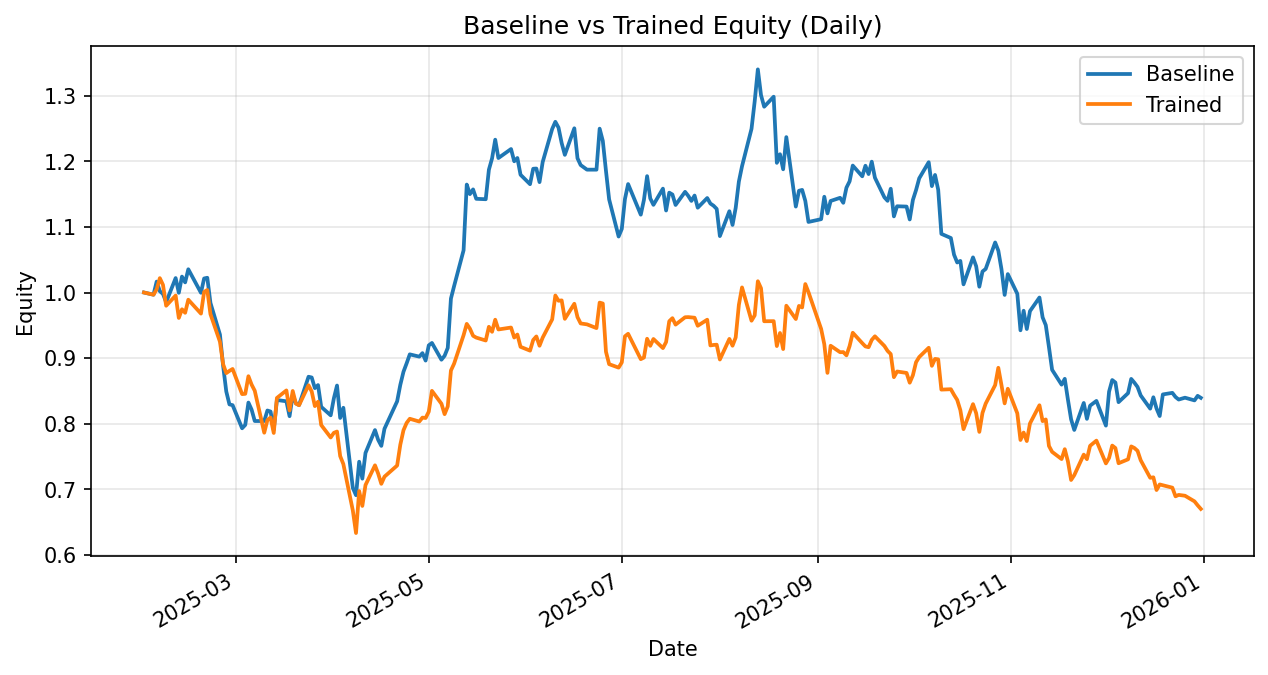

The table this chart was drawn from, first rows:
date, daily_return_x, equity_baseline, daily_return_y, equity_trained
2025-01-31, 0.0, 1.0, 0.0, 1.0
2025-02-03, -0.003333, 0.9967, -0.003333, 0.9967
2025-02-04, 0.02003, 1.017, 0.008272, 1.005
2025-02-05, -0.01439, 1.002, 0.01692, 1.022
2025-02-06, -0.004172, 0.9978, -0.01006, 1.012
2025-02-07, -0.01257, 0.9853, -0.0314, 0.9799
2025-02-10, 0.03731, 1.022, 0.01577, 0.9953
2025-02-11, -0.022, 0.9996, -0.03426, 0.9612
2025-02-12, 0.02472, 1.024, 0.01377, 0.9745
2025-02-13, -0.008589, 1.015, -0.005473, 0.9691
2025-02-14, 0.01966, 1.035, 0.02052, 0.989
2025-02-18, -0.03458, 0.9996, -0.02138, 0.9679
2025-02-19, 0.02181, 1.021, 0.03411, 1.001
2025-02-20, 0.001019, 1.022, 0.003011, 1.004
2025-02-21, -0.03756, 0.9841, -0.03672, 0.967
2025-02-24, -0.04895, 0.9359, -0.04346, 0.925
2025-02-25, -0.05088, 0.8883, -0.03701, 0.8908
2025-02-26, -0.04406, 0.8491, -0.01529, 0.8772
2025-02-27, -0.02318, 0.8295, 0.003918, 0.8806
2025-02-28, -0.001421, 0.8283, 0.003245, 0.8834
2025-03-03, -0.04254, 0.7931, -0.04336, 0.8451
2025-03-04, 0.00649, 0.7982, 0.0005199, 0.8456
2025-03-05, 0.04266, 0.8322, 0.03176, 0.8724
2025-03-06, -0.01284, 0.8216, -0.01464, 0.8597
2025-03-07, -0.0212, 0.8041, -0.01093, 0.8503
2025-03-10, 0.0, 0.8041, -0.07523, 0.7863
2025-03-11, 0.01991, 0.8201, 0.02464, 0.8057
2025-03-12, -0.001901, 0.8186, 0.004618, 0.8094
2025-03-13, -0.03401, 0.7907, -0.02898, 0.7859
2025-03-14, 0.05746, 0.8362, 0.06786, 0.8393
2025-03-17, -0.002397, 0.8342, 0.01372, 0.8508
2025-03-18, -0.02724, 0.8115, -0.03591, 0.8202
2025-03-19, 0.04008, 0.844, 0.03623, 0.85
2025-03-20, -0.01531, 0.8311, -0.02264, 0.8307
2025-03-21, -0.003216, 0.8284, -0.003014, 0.8282
2025-03-24, 0.05216, 0.8716, 0.03672, 0.8586
2025-03-25, -0.001278, 0.8705, -0.011, 0.8492
2025-03-26, -0.01868, 0.8542, -0.02627, 0.8269
2025-03-27, 0.005476, 0.8589, 0.008061, 0.8335
2025-03-28, -0.03864, 0.8257, -0.04263, 0.798
2025-03-31, -0.01565, 0.8128, -0.02376, 0.779
2025-04-01, 0.03179, 0.8386, 0.009098, 0.7861
2025-04-02, 0.02337, 0.8582, 0.00251, 0.7881
2025-04-03, -0.05762, 0.8088, -0.04753, 0.7506
2025-04-04, 0.01923, 0.8243, -0.01614, 0.7385
2025-04-07, -0.1484, 0.702, -0.09596, 0.6677
2025-04-08, -0.01564, 0.691, -0.05128, 0.6334
2025-04-09, 0.07385, 0.7421, 0.101, 0.6974
2025-04-10, -0.03479, 0.7163, -0.03252, 0.6747
2025-04-11, 0.05478, 0.7555, 0.04719, 0.7065
2025-04-14, 0.0461, 0.7903, 0.04253, 0.7366
2025-04-15, -0.01879, 0.7755, -0.01694, 0.7241
2025-04-16, -0.01189, 0.7662, -0.02168, 0.7084
2025-04-17, 0.03409, 0.7924, 0.01538, 0.7193
2025-04-21, 0.05275, 0.8342, 0.02364, 0.7363
2025-04-22, 0.03002, 0.8592, 0.04303, 0.768
2025-04-23, 0.02322, 0.8792, 0.02867, 0.79
2025-04-24, 0.01467, 0.8921, 0.01424, 0.8012
2025-04-25, 0.01534, 0.9057, 0.007889, 0.8076
2025-04-28, -0.003823, 0.9023, -0.005274, 0.8033
... 171 more rows
